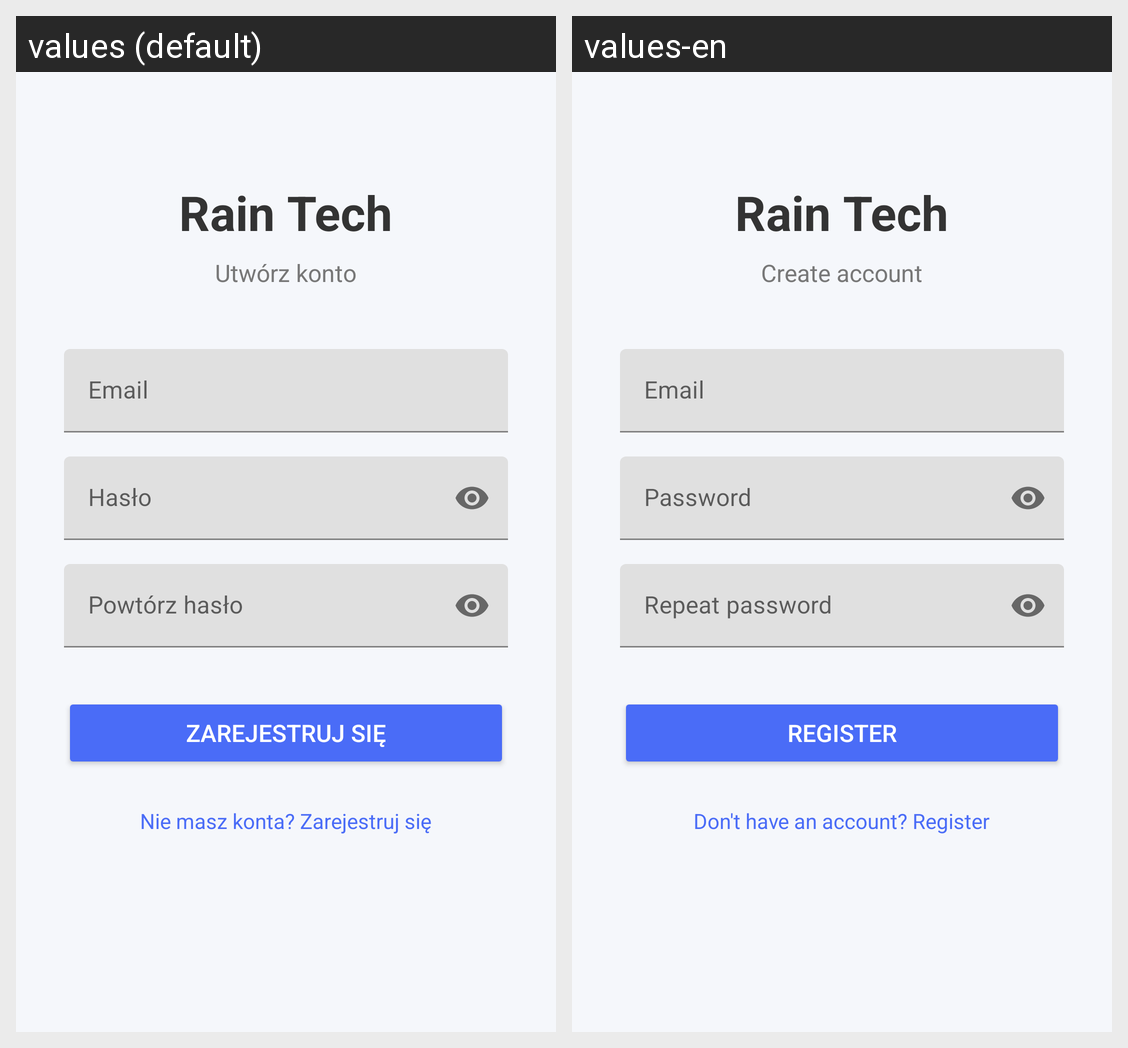

Here is an Android app screen in its default locale and in the app's own translations. Write out the translated-string differences for the strings that appear on this screen.
Android screen res/layout/activity_register.xml rendered under 2 locales, left to right: values (default), values-en. Device: Nexus 5 (rendered at 1080×1920; each locale shown at half size, 540×960, under a caption strip naming it); theme Theme.BazaDanych.
Strings drawn on this screen, with the default value and each locale's value (text and hints the layout hard-codes, and strings that could not be matched under every locale, appear in the picture but are not listed):

app_name
  values: Rain Tech
  values-en: Rain Tech

register_create
  values: Utwórz konto
  values-en: Create account

login_email
  values: Email
  values-en: Email

login_password
  values: Hasło
  values-en: Password

login_re_password
  values: Powtórz hasło
  values-en: Repeat password

login_register_button
  values: Zarejestruj się
  values-en: Register

login_register
  values: Nie masz konta? Zarejestruj się
  values-en: Don't have an account? Register
